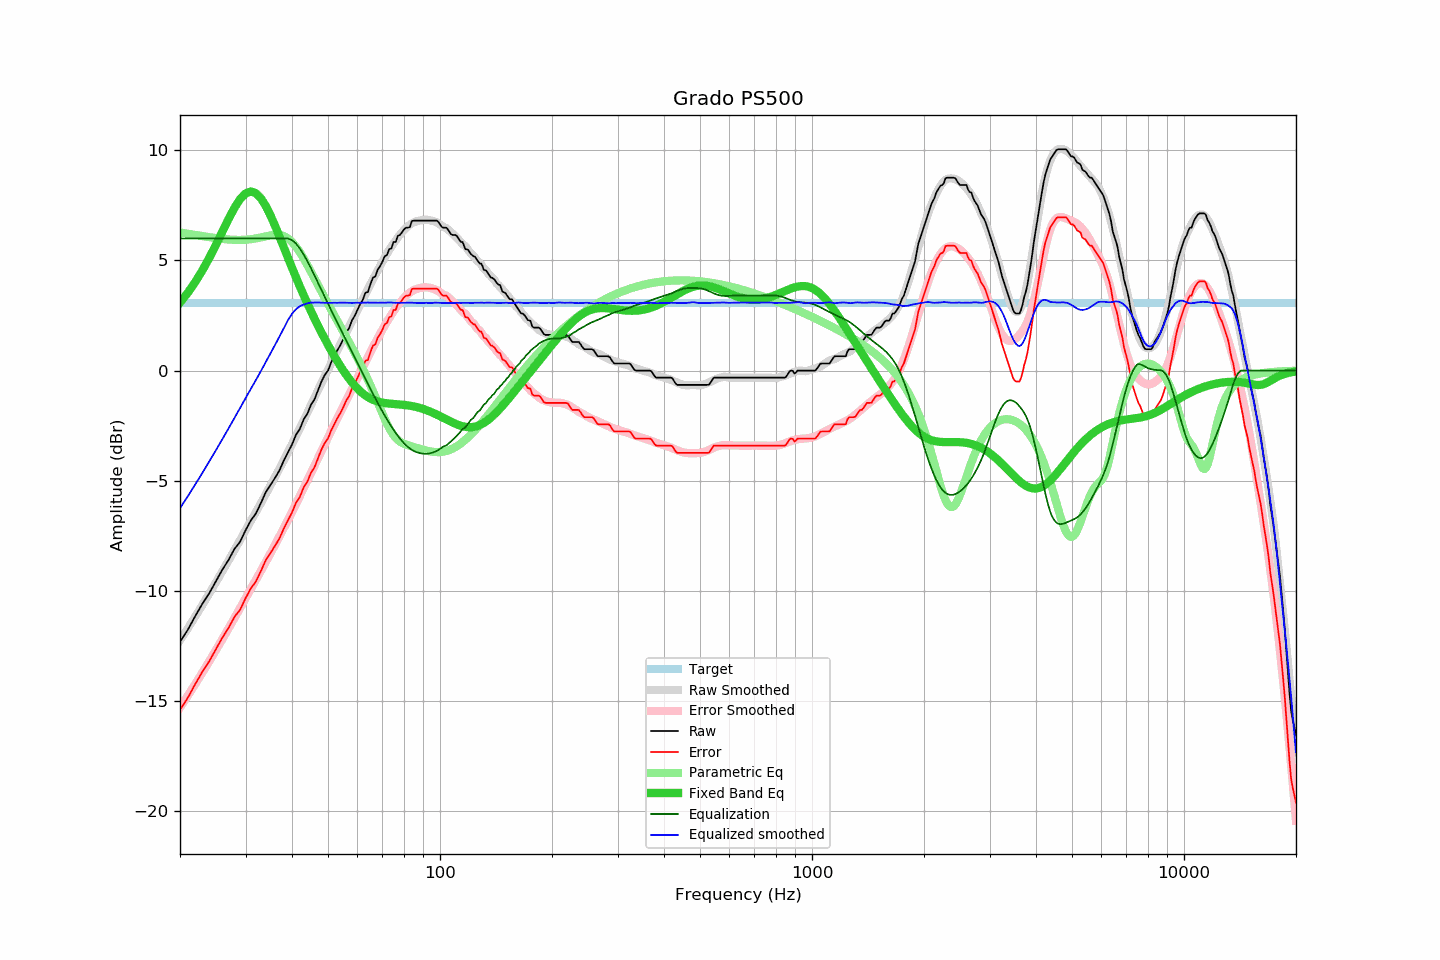

The file beside this chart, header and first rows:
frequency, raw, error, smoothed, error_smoothed, equalization, parametric_eq, equalized_raw, equalized_smoothed, target
20, -12.32, -15.41, -12.26, -15.31, 6.00, 3.09, -6.32, -6.26, 3.09
21, -11.77, -14.86, -11.70, -14.76, 6.00, 3.54, -5.77, -5.70, 3.09
22, -11.14, -14.23, -11.16, -14.23, 6.00, 4.03, -5.14, -5.16, 3.09
23, -10.58, -13.67, -10.63, -13.70, 6.00, 4.57, -4.58, -4.63, 3.09
24, -10.10, -13.19, -10.12, -13.19, 6.00, 5.13, -4.10, -4.12, 3.09
25, -9.56, -12.65, -9.61, -12.69, 6.00, 5.72, -3.56, -3.61, 3.09
26, -9.04, -12.13, -9.12, -12.20, 6.00, 6.31, -3.04, -3.12, 3.09
27, -8.61, -11.70, -8.63, -11.72, 6.00, 6.88, -2.61, -2.63, 3.09
28, -8.11, -11.20, -8.16, -11.25, 6.00, 7.38, -2.11, -2.16, 3.09
29, -7.78, -10.87, -7.70, -10.79, 6.00, 7.78, -1.78, -1.70, 3.09
30, -7.26, -10.35, -7.26, -10.35, 6.00, 8.04, -1.26, -1.26, 3.09
31, -6.81, -9.90, -6.84, -9.92, 6.00, 8.13, -0.81, -0.84, 3.09
32, -6.49, -9.58, -6.43, -9.51, 6.00, 8.06, -0.49, -0.43, 3.09
33, -6.02, -9.11, -6.02, -9.10, 6.00, 7.83, -0.02, -0.02, 3.09
34, -5.53, -8.62, -5.62, -8.70, 6.00, 7.48, 0.47, 0.38, 3.09
35, -5.20, -8.29, -5.23, -8.31, 6.00, 7.06, 0.80, 0.77, 3.09
36, -4.88, -7.97, -4.84, -7.92, 6.00, 6.59, 1.12, 1.16, 3.09
37, -4.54, -7.63, -4.46, -7.54, 6.00, 6.10, 1.46, 1.54, 3.09
38, -4.10, -7.19, -4.09, -7.16, 6.00, 5.61, 1.90, 1.91, 3.09
39, -3.73, -6.82, -3.71, -6.79, 6.00, 5.13, 2.27, 2.29, 3.09
40, -3.36, -6.45, -3.35, -6.42, 5.93, 4.67, 2.57, 2.58, 3.09
41, -2.92, -6.01, -2.98, -6.06, 5.77, 4.23, 2.85, 2.79, 3.09
42, -2.65, -5.74, -2.62, -5.70, 5.54, 3.82, 2.89, 2.92, 3.09
43, -2.22, -5.31, -2.27, -5.34, 5.27, 3.42, 3.05, 3.00, 3.09
44, -1.96, -5.05, -1.92, -4.99, 4.97, 3.05, 3.01, 3.05, 3.09
45, -1.55, -4.64, -1.56, -4.65, 4.65, 2.69, 3.10, 3.09, 3.09
46, -1.30, -4.39, -1.22, -4.31, 4.31, 2.35, 3.01, 3.09, 3.09
47, -0.89, -3.98, -0.89, -3.98, 3.98, 2.03, 3.09, 3.09, 3.09
48, -0.50, -3.59, -0.57, -3.66, 3.66, 1.73, 3.16, 3.08, 3.09
49, -0.20, -3.29, -0.26, -3.34, 3.34, 1.44, 3.14, 3.08, 3.09
50, 0.00, -3.09, 0.04, -3.04, 3.04, 1.16, 3.04, 3.08, 3.09
51, 0.38, -2.71, 0.34, -2.74, 2.74, 0.90, 3.12, 3.08, 3.09
52, 0.65, -2.44, 0.64, -2.45, 2.45, 0.65, 3.10, 3.08, 3.09
53, 0.93, -2.16, 0.91, -2.16, 2.16, 0.42, 3.09, 3.07, 3.09
54, 1.16, -1.93, 1.20, -1.88, 1.88, 0.20, 3.04, 3.09, 3.09
55, 1.44, -1.65, 1.47, -1.61, 1.61, -0.01, 3.05, 3.08, 3.09
56, 1.73, -1.36, 1.73, -1.35, 1.35, -0.20, 3.08, 3.08, 3.09
57, 1.93, -1.16, 1.99, -1.09, 1.09, -0.38, 3.02, 3.08, 3.09
58, 2.29, -0.80, 2.24, -0.83, 0.83, -0.54, 3.12, 3.07, 3.09
59, 2.49, -0.60, 2.50, -0.58, 0.58, -0.69, 3.07, 3.08, 3.09
60, 2.76, -0.33, 2.75, -0.33, 0.33, -0.82, 3.09, 3.08, 3.09
61, 3.02, -0.07, 2.98, -0.09, 0.09, -0.94, 3.11, 3.07, 3.09
62, 3.21, 0.12, 3.23, 0.15, -0.15, -1.04, 3.06, 3.08, 3.09
63, 3.53, 0.44, 3.46, 0.38, -0.38, -1.13, 3.15, 3.08, 3.09
64, 3.57, 0.48, 3.70, 0.61, -0.61, -1.20, 2.96, 3.09, 3.09
65, 3.92, 0.83, 3.92, 0.84, -0.84, -1.27, 3.08, 3.08, 3.09
66, 4.22, 1.13, 4.14, 1.05, -1.05, -1.32, 3.17, 3.09, 3.09
67, 4.28, 1.19, 4.35, 1.26, -1.26, -1.37, 3.02, 3.08, 3.09
68, 4.58, 1.49, 4.55, 1.47, -1.47, -1.40, 3.11, 3.08, 3.09
69, 4.74, 1.65, 4.75, 1.67, -1.67, -1.43, 3.07, 3.08, 3.09
70, 4.94, 1.85, 4.94, 1.86, -1.86, -1.46, 3.08, 3.08, 3.09
71, 5.19, 2.10, 5.12, 2.04, -2.04, -1.47, 3.15, 3.08, 3.09
72, 5.25, 2.16, 5.31, 2.22, -2.22, -1.49, 3.03, 3.09, 3.09
73, 5.51, 2.42, 5.48, 2.38, -2.38, -1.50, 3.13, 3.09, 3.09
74, 5.55, 2.46, 5.63, 2.54, -2.54, -1.51, 3.01, 3.09, 3.09
75, 5.84, 2.75, 5.77, 2.69, -2.69, -1.52, 3.15, 3.08, 3.09
76, 5.84, 2.75, 5.91, 2.83, -2.83, -1.53, 3.01, 3.08, 3.09
77, 6.12, 3.03, 6.05, 2.96, -2.96, -1.53, 3.16, 3.08, 3.09
78, 6.16, 3.07, 6.17, 3.08, -3.08, -1.54, 3.08, 3.08, 3.09
79, 6.27, 3.18, 6.28, 3.20, -3.20, -1.55, 3.07, 3.08, 3.09
... 553 more rows
